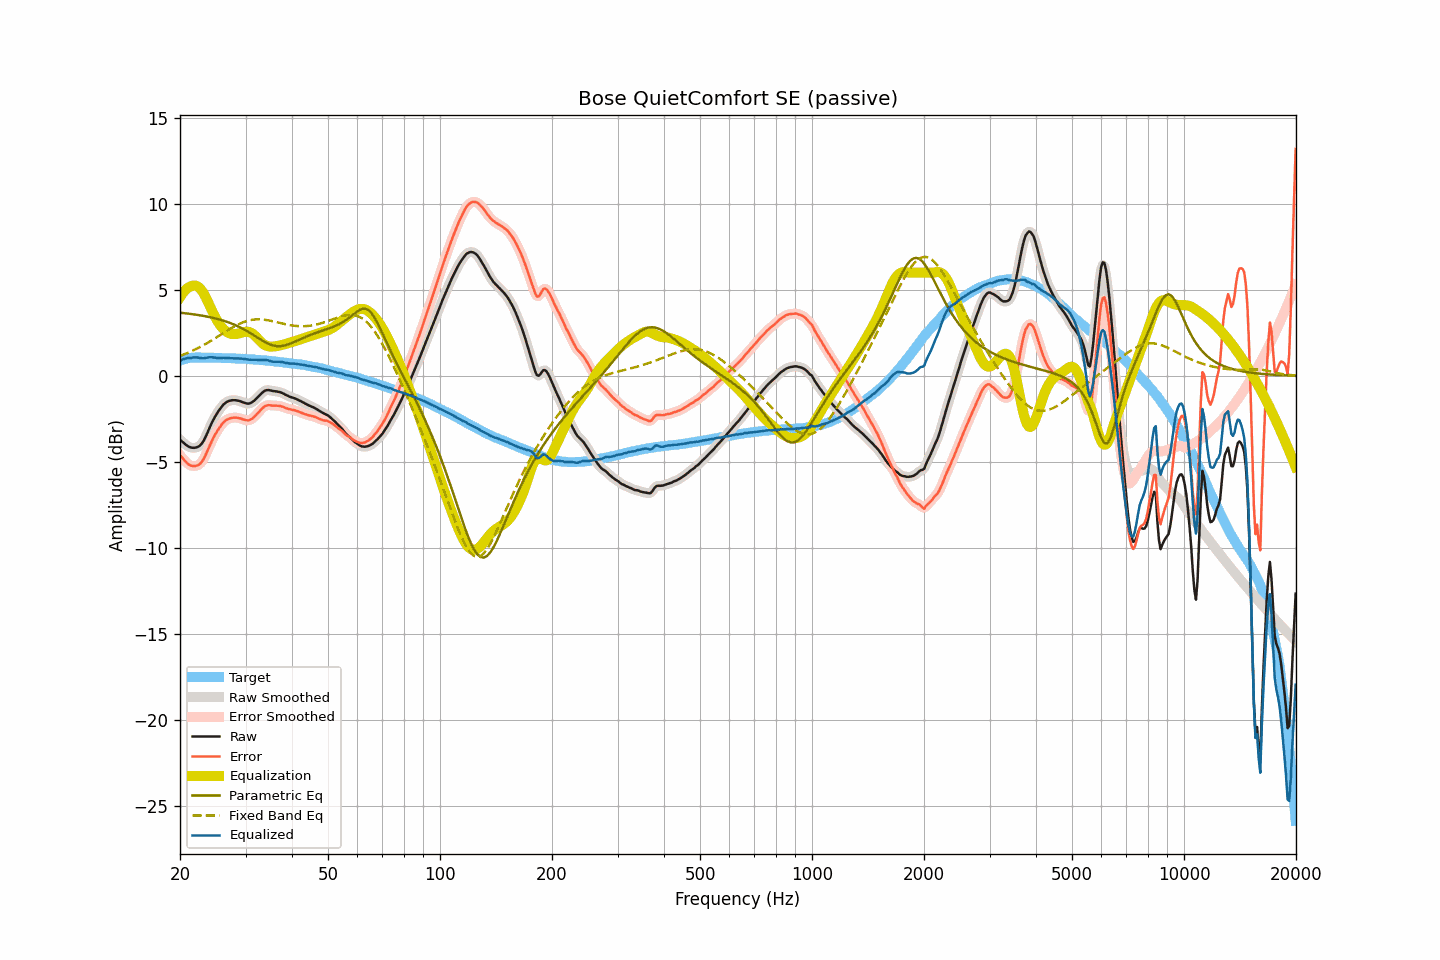

The data file committed next to this chart (first rows):
frequency, raw, smoothed, error, error_smoothed, equalization, parametric_eq, fixed_band_eq, equalized_raw, equalized_smoothed, target
20.00, -3.71, -3.71, -4.61, -4.60, 4.57, 3.67, 1.16, 0.86, 0.86, 0.89
20.20, -3.79, -3.80, -4.72, -4.72, 4.72, 3.66, 1.20, 0.93, 0.92, 0.92
20.40, -3.87, -3.88, -4.83, -4.83, 4.85, 3.65, 1.23, 0.97, 0.97, 0.95
20.61, -3.96, -3.96, -4.93, -4.94, 4.96, 3.64, 1.27, 1.00, 1.00, 0.97
20.81, -4.03, -4.03, -5.04, -5.04, 5.05, 3.63, 1.31, 1.02, 1.02, 1.00
21.02, -4.09, -4.10, -5.13, -5.12, 5.13, 3.62, 1.35, 1.03, 1.03, 1.03
21.23, -4.14, -4.14, -5.19, -5.18, 5.18, 3.61, 1.39, 1.04, 1.04, 1.04
21.44, -4.17, -4.17, -5.22, -5.22, 5.22, 3.60, 1.43, 1.05, 1.05, 1.05
21.66, -4.18, -4.19, -5.24, -5.24, 5.25, 3.59, 1.47, 1.07, 1.06, 1.06
21.87, -4.18, -4.18, -5.24, -5.25, 5.26, 3.57, 1.52, 1.07, 1.08, 1.06
22.09, -4.16, -4.17, -5.23, -5.23, 5.24, 3.56, 1.56, 1.08, 1.08, 1.07
22.31, -4.13, -4.13, -5.20, -5.20, 5.20, 3.54, 1.61, 1.07, 1.07, 1.07
22.54, -4.08, -4.08, -5.15, -5.15, 5.13, 3.53, 1.66, 1.05, 1.05, 1.07
22.76, -3.99, -4.00, -5.06, -5.06, 5.03, 3.51, 1.71, 1.04, 1.03, 1.07
22.99, -3.88, -3.88, -4.94, -4.94, 4.90, 3.50, 1.76, 1.02, 1.03, 1.06
23.22, -3.72, -3.72, -4.78, -4.78, 4.75, 3.48, 1.81, 1.03, 1.03, 1.06
23.45, -3.53, -3.53, -4.59, -4.59, 4.57, 3.46, 1.86, 1.04, 1.04, 1.05
23.69, -3.33, -3.32, -4.38, -4.38, 4.38, 3.45, 1.91, 1.06, 1.06, 1.05
23.92, -3.10, -3.11, -4.15, -4.16, 4.18, 3.43, 1.97, 1.08, 1.07, 1.05
24.16, -2.89, -2.89, -3.95, -3.95, 3.98, 3.41, 2.02, 1.08, 1.08, 1.06
24.40, -2.69, -2.69, -3.75, -3.75, 3.77, 3.39, 2.08, 1.08, 1.08, 1.06
24.65, -2.52, -2.51, -3.57, -3.57, 3.58, 3.36, 2.14, 1.07, 1.07, 1.05
24.89, -2.34, -2.34, -3.39, -3.39, 3.40, 3.34, 2.20, 1.06, 1.06, 1.05
25.14, -2.19, -2.19, -3.24, -3.24, 3.23, 3.32, 2.26, 1.04, 1.05, 1.05
25.39, -2.04, -2.04, -3.09, -3.09, 3.08, 3.29, 2.31, 1.04, 1.04, 1.05
25.65, -1.91, -1.91, -2.96, -2.95, 2.95, 3.27, 2.37, 1.03, 1.04, 1.05
25.91, -1.79, -1.79, -2.82, -2.82, 2.83, 3.24, 2.43, 1.04, 1.04, 1.04
26.16, -1.67, -1.68, -2.71, -2.72, 2.73, 3.21, 2.49, 1.05, 1.05, 1.03
26.43, -1.59, -1.59, -2.63, -2.62, 2.64, 3.18, 2.55, 1.04, 1.05, 1.03
26.69, -1.52, -1.52, -2.56, -2.56, 2.57, 3.15, 2.61, 1.04, 1.04, 1.03
26.96, -1.47, -1.48, -2.51, -2.51, 2.51, 3.12, 2.67, 1.04, 1.03, 1.03
27.23, -1.44, -1.44, -2.47, -2.47, 2.47, 3.08, 2.72, 1.03, 1.03, 1.03
27.50, -1.42, -1.42, -2.45, -2.45, 2.44, 3.05, 2.78, 1.02, 1.02, 1.03
27.77, -1.41, -1.41, -2.43, -2.43, 2.43, 3.01, 2.83, 1.02, 1.02, 1.02
28.05, -1.41, -1.41, -2.43, -2.43, 2.43, 2.97, 2.89, 1.01, 1.01, 1.02
28.33, -1.42, -1.42, -2.43, -2.43, 2.44, 2.93, 2.94, 1.01, 1.01, 1.00
28.62, -1.44, -1.44, -2.45, -2.44, 2.45, 2.89, 2.98, 1.01, 1.01, 1.00
28.90, -1.46, -1.47, -2.46, -2.46, 2.48, 2.84, 3.03, 1.01, 1.01, 1.00
29.19, -1.49, -1.50, -2.48, -2.49, 2.50, 2.79, 3.07, 1.01, 1.01, 0.99
29.48, -1.53, -1.53, -2.53, -2.52, 2.53, 2.75, 3.11, 1.00, 1.00, 1.00
29.78, -1.56, -1.57, -2.55, -2.55, 2.55, 2.70, 3.14, 0.99, 0.99, 0.99
30.08, -1.59, -1.60, -2.58, -2.58, 2.57, 2.64, 3.17, 0.97, 0.97, 0.98
30.38, -1.61, -1.61, -2.59, -2.58, 2.57, 2.59, 3.20, 0.95, 0.96, 0.97
30.68, -1.61, -1.61, -2.58, -2.57, 2.55, 2.53, 3.23, 0.94, 0.95, 0.97
30.99, -1.57, -1.58, -2.53, -2.54, 2.52, 2.48, 3.25, 0.94, 0.94, 0.96
31.30, -1.52, -1.52, -2.48, -2.48, 2.46, 2.42, 3.26, 0.94, 0.94, 0.96
31.61, -1.45, -1.45, -2.41, -2.40, 2.39, 2.36, 3.28, 0.94, 0.94, 0.95
31.93, -1.36, -1.37, -2.31, -2.31, 2.30, 2.30, 3.28, 0.94, 0.94, 0.94
32.24, -1.27, -1.27, -2.20, -2.21, 2.20, 2.24, 3.29, 0.93, 0.93, 0.93
32.57, -1.17, -1.18, -2.10, -2.10, 2.10, 2.18, 3.29, 0.93, 0.93, 0.93
32.89, -1.08, -1.08, -2.01, -2.00, 2.00, 2.12, 3.29, 0.92, 0.92, 0.92
33.22, -0.99, -0.99, -1.90, -1.90, 1.92, 2.06, 3.28, 0.92, 0.93, 0.91
33.55, -0.91, -0.92, -1.82, -1.82, 1.84, 2.01, 3.27, 0.93, 0.93, 0.91
33.89, -0.85, -0.86, -1.75, -1.76, 1.79, 1.96, 3.26, 0.93, 0.93, 0.90
34.23, -0.83, -0.83, -1.73, -1.72, 1.75, 1.91, 3.25, 0.91, 0.91, 0.89
34.57, -0.82, -0.83, -1.70, -1.71, 1.72, 1.87, 3.23, 0.90, 0.89, 0.88
34.92, -0.84, -0.84, -1.71, -1.71, 1.71, 1.83, 3.21, 0.86, 0.86, 0.87
35.27, -0.86, -0.86, -1.73, -1.72, 1.70, 1.79, 3.19, 0.84, 0.84, 0.86
35.62, -0.88, -0.88, -1.73, -1.73, 1.71, 1.77, 3.17, 0.82, 0.83, 0.85
35.97, -0.89, -0.89, -1.73, -1.73, 1.72, 1.75, 3.15, 0.82, 0.82, 0.84
... 635 more rows
